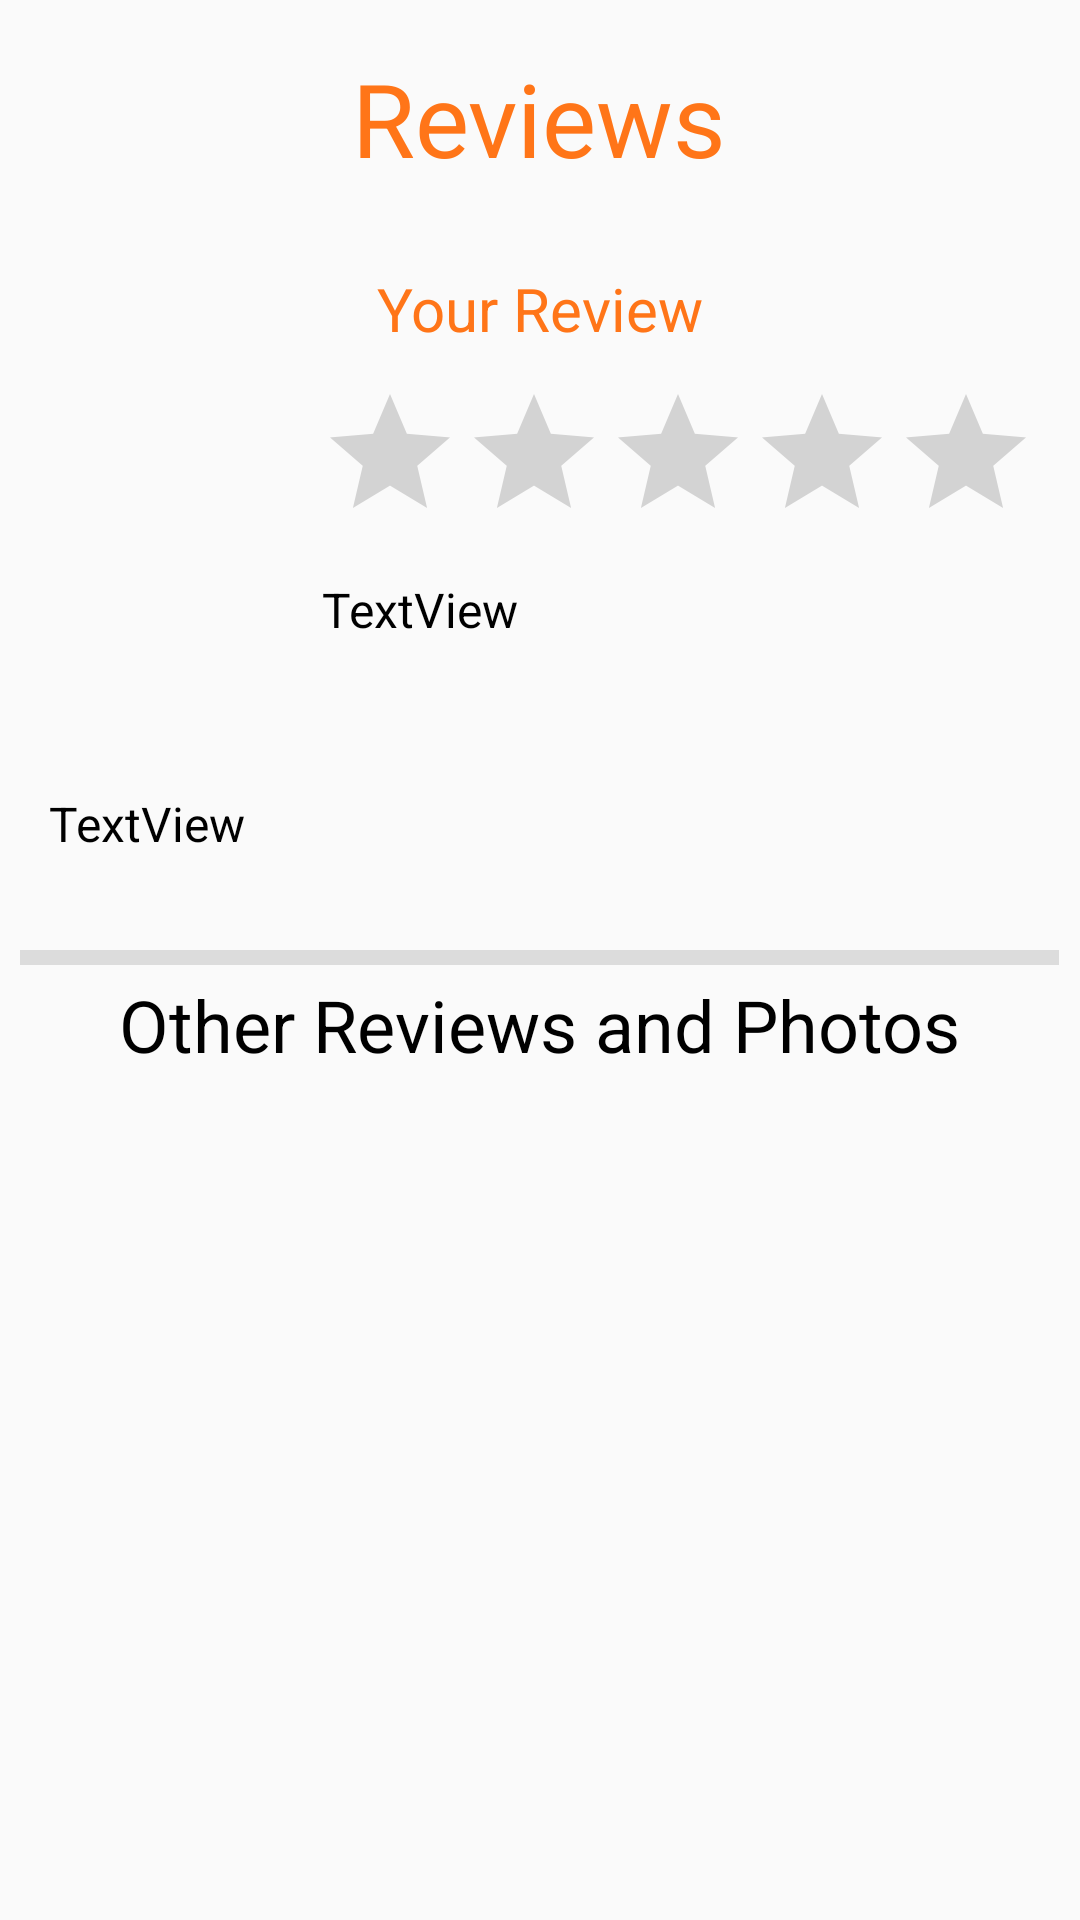

Produce the Android XML layout that renders to this screen, including the resource entries it uses.
<!-- AndroidManifest.xml: application theme AppTheme -->
<!-- res/layout/fragment_view_ratings.xml -->
<?xml version="1.0" encoding="utf-8"?>
<FrameLayout xmlns:android="http://schemas.android.com/apk/res/android"
    xmlns:app="http://schemas.android.com/apk/res-auto"
    xmlns:tools="http://schemas.android.com/tools"
    android:layout_width="match_parent"
    android:layout_height="match_parent"
    tools:context=".ViewRatings">

    
    <LinearLayout
        android:layout_width="match_parent"
        android:layout_height="match_parent"
        android:orientation="horizontal">

        <Space
            android:layout_width="0dp"
            android:layout_height="match_parent"
            android:layout_weight="1" />

        <LinearLayout
            android:layout_width="0dp"
            android:layout_height="match_parent"
            android:layout_weight="50"
            android:orientation="vertical">

            <Space
                android:layout_width="match_parent"
                android:layout_height="0dp"
                android:layout_weight="0.5" />

            <TextView
                android:layout_width="match_parent"
                android:layout_height="0dp"
                android:layout_weight="2"
                android:gravity="center"
                android:text="Reviews"
                android:textColor="@color/orange"
                android:textSize="34sp" />

            <Space
                android:layout_width="match_parent"
                android:layout_height="0dp"
                android:layout_weight="0.5" />

            <LinearLayout
                android:id="@+id/ViewRatings_OwnRatingLL"
                android:layout_width="match_parent"
                android:layout_height="0dp"
                android:layout_weight="8"
                android:orientation="vertical">

                <TextView
                    android:id="@+id/textView62"
                    android:layout_width="match_parent"
                    android:layout_height="0dp"
                    android:layout_weight="1.5"
                    android:gravity="center"
                    android:text="Your Review"
                    android:textColor="@color/orange"
                    android:textSize="20sp" />

                <LinearLayout
                    android:layout_width="match_parent"
                    android:layout_height="0dp"
                    android:layout_weight="5"
                    android:orientation="horizontal">

                    <LinearLayout
                        android:layout_width="0dp"
                        android:layout_height="match_parent"
                        android:layout_weight="1"
                        android:orientation="vertical">

                        <ImageView
                            android:id="@+id/ViewRatings_OwnIV"
                            android:layout_width="80dp"
                            android:layout_height="100dp"
                            android:layout_weight="1"
                            tools:src="@tools:sample/avatars" />

                        <TextView
                            android:id="@+id/ViewRatings_OwnUsernameTV"
                            android:layout_width="match_parent"
                            android:layout_height="0dp"
                            android:layout_weight="1"
                            android:gravity="center"
                            android:text="TextView"
                            android:textColor="@color/black"
                            android:textSize="16sp" />
                    </LinearLayout>

                    <Space
                        android:layout_width="0dp"
                        android:layout_height="match_parent"
                        android:layout_weight="0.1" />

                    <LinearLayout
                        android:layout_width="0dp"
                        android:layout_height="match_parent"
                        android:layout_weight="3"
                        android:gravity="center_horizontal"
                        android:orientation="vertical">

                        <RatingBar
                            android:id="@+id/ViewRatings_OwnReviewRB"
                            android:layout_width="wrap_content"
                            android:layout_height="wrap_content" />

                        <LinearLayout
                            android:layout_width="match_parent"
                            android:layout_height="0dp"
                            android:layout_weight="3"
                            android:orientation="horizontal">

                            <ScrollView
                                android:id="@+id/ViewRatings_OwnReviewSV"
                                android:layout_width="0dp"
                                android:layout_height="match_parent"
                                android:layout_weight="2">

                                <LinearLayout
                                    android:layout_width="match_parent"
                                    android:layout_height="match_parent"
                                    android:orientation="vertical">

                                    <TextView
                                        android:id="@+id/ViewRatings_OwnReviewTV"
                                        android:layout_width="match_parent"
                                        android:layout_height="match_parent"
                                        android:padding="8dp"
                                        android:text="TextView"
                                        android:textColor="@color/black"
                                        android:textSize="16sp" />
                                </LinearLayout>
                            </ScrollView>

                            <ImageView
                                android:id="@+id/ViewRatings_OwnReview_UploadedDishIV"
                                android:layout_width="100dp"
                                android:layout_height="130dp"
                                tools:src="@tools:sample/avatars" />

                        </LinearLayout>

                    </LinearLayout>
                </LinearLayout>

            </LinearLayout>

            <Space
                android:layout_width="match_parent"
                android:layout_height="0dp"
                android:layout_weight="1" />

            <View
                android:id="@+id/ViewRatings_Divider"
                android:layout_width="match_parent"
                android:layout_height="0dp"
                android:layout_weight="0.2"
                android:background="?android:attr/listDivider" />

            <TextView
                android:id="@+id/ViewRatings_OtherReviewsTV"
                android:layout_width="match_parent"
                android:layout_height="0dp"
                android:layout_weight="1.5"
                android:gravity="center"
                android:text="Other Reviews and Photos"
                android:textColor="@color/black"
                android:textSize="24sp" />

            <androidx.recyclerview.widget.RecyclerView
                android:id="@+id/ReviewsRV"
                android:layout_width="match_parent"
                android:layout_height="0dp"
                android:layout_weight="10" />

            <Space
                android:layout_width="match_parent"
                android:layout_height="0dp"
                android:layout_weight="0.5" />
        </LinearLayout>

        <Space
            android:layout_width="0dp"
            android:layout_height="match_parent"
            android:layout_weight="1" />

    </LinearLayout>

</FrameLayout>
<!-- resources referenced by this layout -->
<resources>
  <color name="black">#FF000000</color>
  <color name="orange">#FF7518</color>
  <style name="AppTheme" parent="Theme.AppCompat.Light.NoActionBar">
          <item name="colorPrimary">@color/orange</item>
          <item name="colorPrimaryDark">@color/orange</item>
          <item name="colorAccent">@color/orange</item>
      </style>
</resources>
